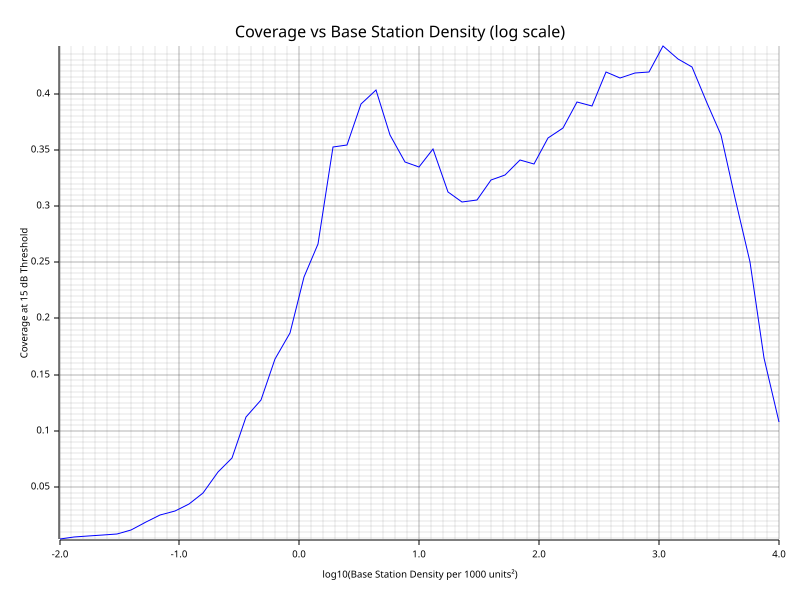

The data file committed next to this chart (first rows):
base_station_density, coverage
0.01, 0.0034
0.01318, 0.0057
0.01738, 0.0065
0.02291, 0.0076
0.0302, 0.0083
0.03981, 0.0118
0.05248, 0.0191
0.06918, 0.0253
0.0912, 0.0287
0.1202, 0.0349
0.1585, 0.0445
0.2089, 0.0636
0.2754, 0.0763
0.3631, 0.1125
0.4786, 0.1276
0.631, 0.1636
0.8318, 0.1867
1.096, 0.2372
1.445, 0.2666
1.905, 0.3523
2.512, 0.354
3.311, 0.3908
4.365, 0.4036
5.754, 0.3632
7.586, 0.3391
10, 0.3348
13.18, 0.351
17.38, 0.3128
22.91, 0.3034
30.2, 0.3053
39.81, 0.3231
52.48, 0.3279
69.18, 0.3407
91.2, 0.3373
120.2, 0.3602
158.5, 0.3693
208.9, 0.3927
275.4, 0.3892
363.1, 0.4192
478.6, 0.4143
631, 0.4182
831.8, 0.4191
1096, 0.4419
1445, 0.4309
1905, 0.424
2512, 0.3916
3311, 0.363
4365, 0.3073
5754, 0.2502
7586, 0.165
10000, 0.1077
